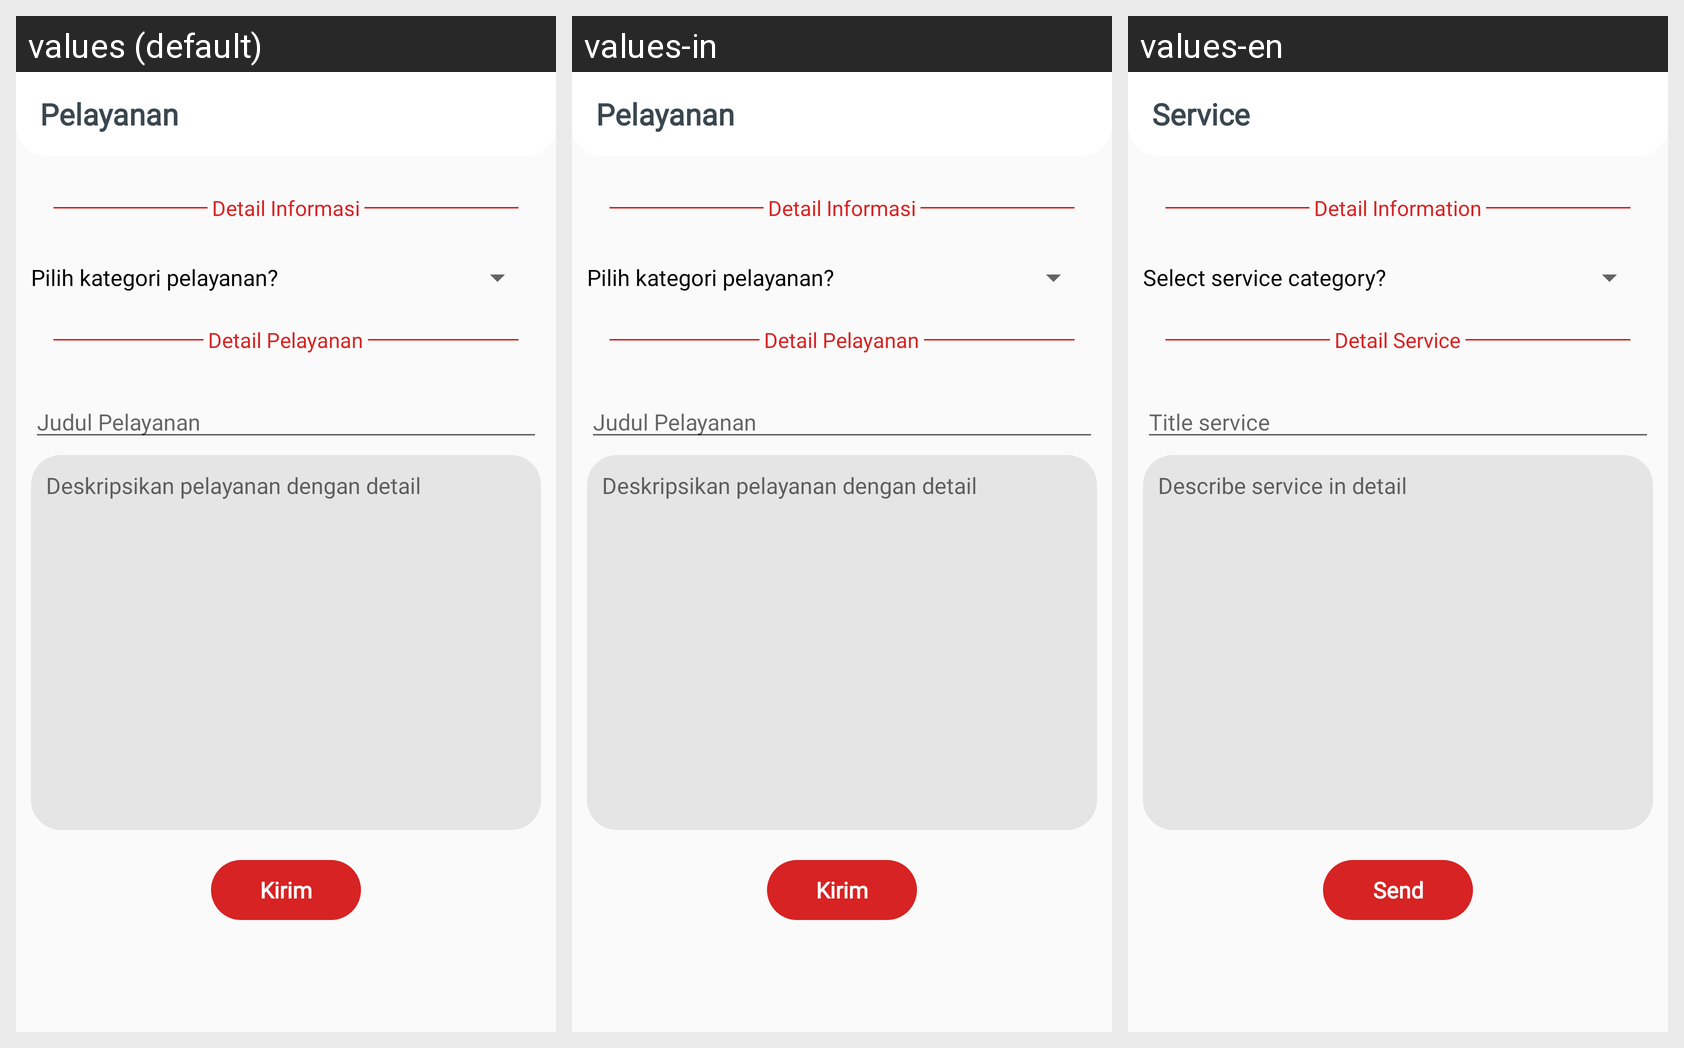

For this localized Android screen grid, give each drawn string resource with its value in every locale shown.
Android screen res/layout/activity_add_post_services.xml rendered under 3 locales, left to right: values (default), values-in, values-en. Device: Nexus 5 (rendered at 1080×1920; each locale shown at half size, 540×960, under a caption strip naming it); theme AppTheme.
Strings drawn on this screen, with the default value and each locale's value (text and hints the layout hard-codes, and strings that could not be matched under every locale, appear in the picture but are not listed):

task_pelayanan
  values: Pelayanan
  values-in: Pelayanan
  values-en: Service

detail_informasi
  values: Detail Informasi
  values-in: Detail Informasi
  values-en: Detail Information

pilih_kategori_pelayanan
  values: Pilih kategori pelayanan?
  values-in: Pilih kategori pelayanan?
  values-en: Select service category?

detail_layanan
  values: Detail Pelayanan
  values-in: Detail Pelayanan
  values-en: Detail Service

judul_pelayanan
  values: Judul Pelayanan
  values-in: Judul Pelayanan
  values-en: Title service

deskripsi_pelayanan
  values: Deskripsikan pelayanan dengan detail
  values-in: Deskripsikan pelayanan dengan detail
  values-en: Describe service in detail

kirim
  values: Kirim
  values-in: Kirim
  values-en: Send
